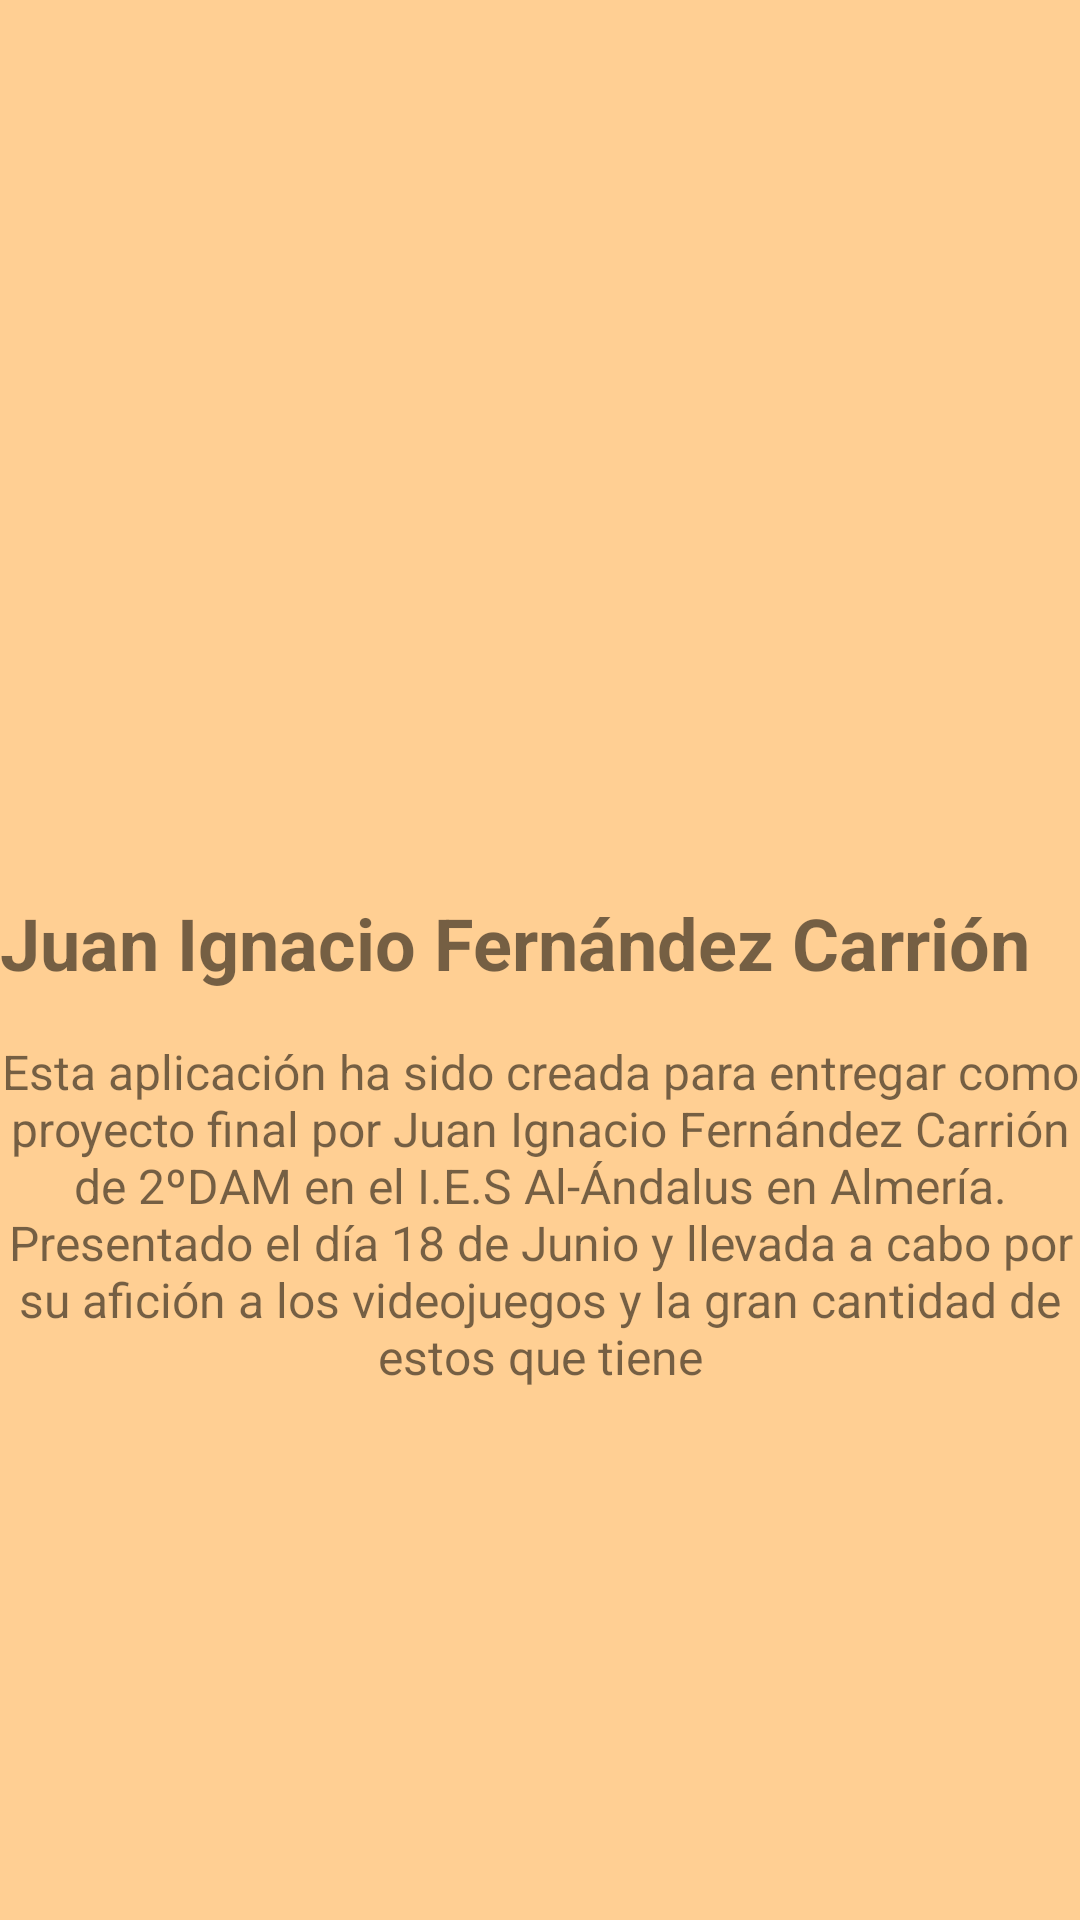

Reconstruct the res/layout file that produces this screen, plus the resources it refers to.
<!-- AndroidManifest.xml: application theme Theme.AppCompat.DayNight -->
<!-- res/layout/activity_about.xml -->
<?xml version="1.0" encoding="utf-8"?>
<LinearLayout xmlns:android="http://schemas.android.com/apk/res/android"
    xmlns:app="http://schemas.android.com/apk/res-auto"
    xmlns:tools="http://schemas.android.com/tools"
    android:id="@+id/main"
    android:layout_width="match_parent"
    android:layout_height="match_parent"
    android:background="@color/gold"
    android:orientation="vertical"
    tools:context=".AboutActivity">

    <ImageView
        android:id="@+id/imageProfile"
        android:layout_width="150dp"
        android:layout_height="250dp"
        android:layout_marginTop="32dp"
        android:layout_marginBottom="16dp"
        android:scaleType="centerCrop"
        android:src="@drawable/jifc" />

    <TextView
        android:id="@+id/textName"
        android:layout_width="wrap_content"
        android:layout_height="wrap_content"
        android:layout_marginBottom="16dp"
        android:text="@string/Name"
        android:textSize="24sp"
        android:textStyle="bold" />

    <TextView
        android:id="@+id/textDescription"
        android:layout_width="wrap_content"
        android:layout_height="wrap_content"
        android:layout_marginBottom="32dp"
        android:gravity="center"
        android:text="@string/description"
        android:textSize="16sp" />

</LinearLayout>
<!-- resources referenced by this layout -->
<resources>
  <color name="gold">#ffcf93</color>
  <string name="Name" translatable="false" formatted="false">Juan Ignacio Fernández Carrión</string>
  <string name="description" translatable="false" formatted="false">Esta aplicación ha sido creada para entregar como proyecto final por Juan Ignacio Fernández Carrión de 2ºDAM en el I.E.S Al-Ándalus en Almería. Presentado el día 18 de Junio y llevada a cabo por su afición a los videojuegos y la gran cantidad de estos que tiene</string>
</resources>
